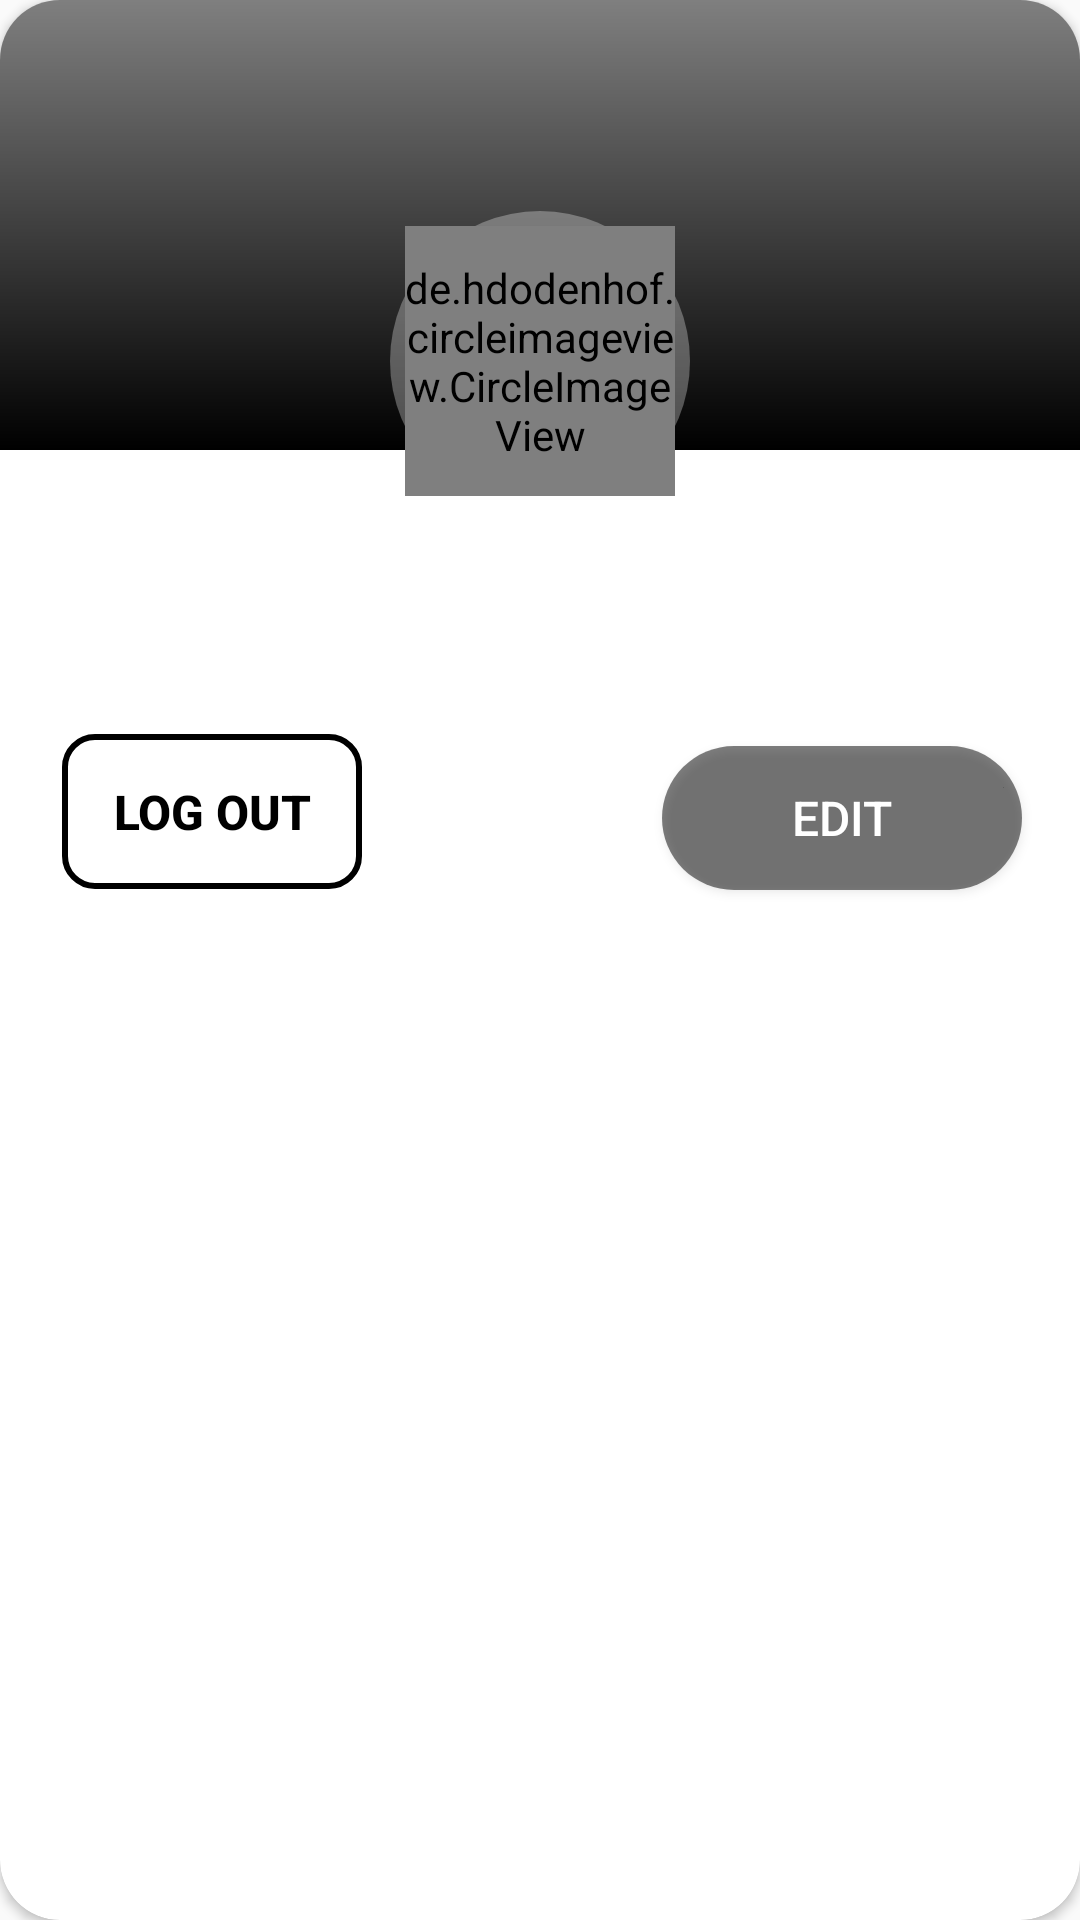

Layout XML and referenced resources for this Android screen:
<!-- AndroidManifest.xml: application theme Theme.Evento -->
<!-- res/layout/fragment_card_user_profile.xml -->
<?xml version="1.0" encoding="utf-8"?>
<androidx.cardview.widget.CardView xmlns:android="http://schemas.android.com/apk/res/android"
    xmlns:tools="http://schemas.android.com/tools"
    android:layout_width="match_parent"
    android:layout_height="wrap_content"
    xmlns:app="http://schemas.android.com/apk/res-auto"
    android:id="@+id/UserPeofileFragment"
    app:cardCornerRadius="20dp"
    android:elevation="5dp"
    >

       <androidx.constraintlayout.widget.ConstraintLayout
           android:layout_width="match_parent"
           android:layout_height="320dp">
           ?

           <ImageView
                android:id="@+id/closeBtn"
               android:layout_width="wrap_content"
               android:layout_height="wrap_content"
               android:elevation="1dp"
               android:src="@drawable/baseline_close_24"
               app:layout_constraintBottom_toTopOf="@+id/linearLayout3"
               app:layout_constraintEnd_toEndOf="parent"
               app:layout_constraintHorizontal_bias="0.905"
               app:layout_constraintStart_toStartOf="parent"
               app:layout_constraintTop_toTopOf="parent"
               app:layout_constraintVertical_bias="0.4" />

           <ImageView
               android:id="@+id/imageView"
               android:layout_width="match_parent"
               android:layout_height="150dp"
               android:background="@drawable/home_bk_gradiant"
               app:layout_constraintBottom_toBottomOf="parent"
               app:layout_constraintEnd_toEndOf="parent"
               app:layout_constraintHorizontal_bias="0.0"
               app:layout_constraintStart_toStartOf="parent"
               app:layout_constraintTop_toTopOf="parent"
               app:layout_constraintVertical_bias="0.0" />

           <LinearLayout
               android:id="@+id/linearLayout3"
               android:layout_width="100dp"
               android:layout_height="100dp"
               android:background="@drawable/searchbox_bk"
               android:gravity="center"
               android:orientation="horizontal"
               app:layout_constraintBottom_toBottomOf="parent"
               app:layout_constraintEnd_toEndOf="parent"
               app:layout_constraintHorizontal_bias="0.5"
               app:layout_constraintStart_toStartOf="parent"
               app:layout_constraintTop_toTopOf="parent"
               app:layout_constraintVertical_bias="0.32">
               <de.hdodenhof.circleimageview.CircleImageView
                   android:id="@+id/profilepic"
                   android:layout_width="90dp"
                   android:layout_height="90dp"
                   android:src="@drawable/baseline_person_24"
                   />

           </LinearLayout>


           <TextView
               android:id="@+id/username"
               android:layout_width="wrap_content"
               android:layout_height="wrap_content"
               android:layout_marginTop="-10dp"
               android:fontFamily="@font/bungee_regular"
               android:text=""
               android:textColor="@color/black"
               android:textSize="20sp"
               app:layout_constraintBottom_toBottomOf="parent"
               app:layout_constraintEnd_toEndOf="parent"
               app:layout_constraintHorizontal_bias="0.5"
               app:layout_constraintStart_toStartOf="parent"
               app:layout_constraintTop_toBottomOf="@+id/linearLayout3"
               app:layout_constraintVertical_bias="0.05"

               />

           <TextView
               android:id="@+id/emailid"
               android:layout_width="wrap_content"
               android:layout_height="wrap_content"
               android:layout_marginTop="-15dp"
               android:text=""
               android:textColor="@color/black"
               android:textSize="12sp"
               app:layout_constraintBottom_toBottomOf="parent"
               app:layout_constraintEnd_toEndOf="parent"
               app:layout_constraintStart_toStartOf="parent"
               app:layout_constraintTop_toBottomOf="@+id/username"
               app:layout_constraintVertical_bias="0.0" />

           <androidx.appcompat.widget.AppCompatButton
               android:id="@+id/logoutBtn"
               android:layout_width="100dp"
               android:layout_height="wrap_content"
               android:gravity="center"
               android:padding="15dp"
               android:text="Log Out"
               android:background="@drawable/brown_all_corne_round_hollow"
               android:textColor="@color/brown"
               android:textSize="16sp"
               android:textStyle="bold"
               app:layout_constraintBottom_toBottomOf="parent"
               app:layout_constraintEnd_toEndOf="parent"
               app:layout_constraintHorizontal_bias="0.079"
               app:layout_constraintStart_toStartOf="parent"
               app:layout_constraintTop_toTopOf="parent"
               app:layout_constraintVertical_bias="0.912" />

           <androidx.appcompat.widget.AppCompatButton
               android:id="@+id/editBtn"
               android:layout_width="120dp"
               android:layout_height="wrap_content"
               android:text="Edit"
               android:textColor="@color/white"
               android:background="@drawable/darkgrey_all_corner_round"
               android:drawableLeft="@drawable/baseline_modewhite_edit_24"
               android:drawablePadding="10dp"
               android:padding="10dp"
               android:textSize="16sp"
               android:gravity="center"
               app:layout_constraintBottom_toBottomOf="parent"
               app:layout_constraintEnd_toEndOf="parent"
               app:layout_constraintHorizontal_bias="0.92"
               app:layout_constraintStart_toStartOf="parent"
               app:layout_constraintTop_toTopOf="parent"
               app:layout_constraintVertical_bias="0.914" />

       </androidx.constraintlayout.widget.ConstraintLayout>
</androidx.cardview.widget.CardView>
<!-- resources referenced by this layout -->
<resources>
  <color name="black">#FF000000</color>
  <color name="brown">@color/black</color>
  <color name="white">#FFFFFFFF</color>
  <!-- drawable brown_all_corne_round_hollow (drawable) -->
  <?xml version="1.0" encoding="utf-8"?>
  <shape xmlns:android="http://schemas.android.com/apk/res/android">
    <corners android:radius="10dp"/>
      <stroke android:width="2dp" android:color="@color/brown"/>
  </shape>
  <!-- drawable darkgrey_all_corner_round (drawable) -->
  <?xml version="1.0" encoding="utf-8"?>
  <shape xmlns:android="http://schemas.android.com/apk/res/android">
  <solid android:color="@color/dark_grey"/>
      <corners android:radius="30dp"/>
  </shape>
  <!-- drawable home_bk_gradiant (drawable) -->
  <?xml version="1.0" encoding="utf-8"?>
  <shape xmlns:android="http://schemas.android.com/apk/res/android">
    <gradient
        android:endColor="@color/black"
        android:startColor="@color/dark_grey"
        android:angle="270"
        />
  
  </shape>
  <!-- drawable searchbox_bk (drawable) -->
  <?xml version="1.0" encoding="utf-8"?>
  <shape xmlns:android="http://schemas.android.com/apk/res/android">
    <solid android:color="@color/light_grey"/>
      <corners android:radius="100dp"/>
  </shape>
  <style name="Theme.Evento" parent="Base.Theme.Evento">
          <item name="android:windowContentTransitions">true</item>
          <item name="floatingActionButtonLargePrimaryStyle">@color/transparent</item>
          <item name="android:textColor">@color/black</item>
          <item name="android:progressTint">@color/blue</item>
      </style>
  <color name="dark_grey">#80000000</color>
  <color name="light_grey">#4DFFFFFF</color>
  <style name="Base.Theme.Evento" parent="Theme.AppCompat.Light.NoActionBar">
          
          <item name="android:statusBarColor">@color/dark_grey</item>
          <item name="colorPrimary">@color/black</item>
      </style>
  <color name="transparent">#00FFFFFF</color>
  <color name="blue">#00a8ff</color>
</resources>
